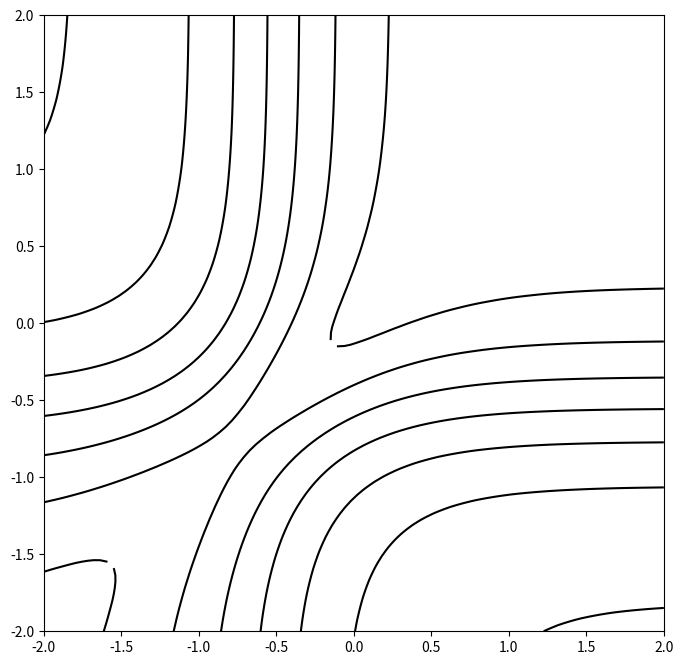

Generate this figure with matplotlib:
import numpy as np
import matplotlib.pyplot as plt

plt.ioff()
exp = np.exp 

def Q(rho_e, rho_h) :
    return rho_e + rho_e**2*(exp(-1.0/rho_e)-1.0) + \
           rho_h + rho_h**2*(exp(-1.0/rho_h)-1.0)
    
def sig_Q(rho_e, rho_h) :
    a = rho_e**2 + 2.*rho_e**3*(exp(-1.0/rho_e)-1) + \
        0.5*rho_e**3*(1-exp(-2.0/rho_e))
    b = rho_h**2 + 2.*rho_h**3*(exp(-1.0/rho_h)-1) + \
        0.5*rho_h**3*(1-exp(-2.0/rho_h))
    c = 2.*rho_e*rho_h + 2.*rho_e**2*rho_h*(exp(-1.0/rho_e)-1) + \
        2.*rho_h**2*rho_e*(exp(-1.0/rho_h)-1)
    d = 2.*(rho_e*rho_h)**2/(rho_e-rho_h)*(exp(-1.0/rho_e)-exp(-1.0/rho_h))
    return np.sqrt( a+b+c+d-Q(rho_e,rho_h)**2)
   
def R(rho_e, rho_h) :
    return 100*sig_Q(rho_e, rho_h)/Q(rho_e, rho_h)
    
n = 100
H = np.logspace(-2, 2, n)
E = np.logspace(-2, 2, n) 

H, E = np.meshgrid(H, E, sparse=False, indexing='ij')
res = R(E, H)

plt.figure(1, figsize=(8,8))
plt.contour(np.log10(E),np.log10(H), res, colors='k')
plt.savefig('new_contour.png')
